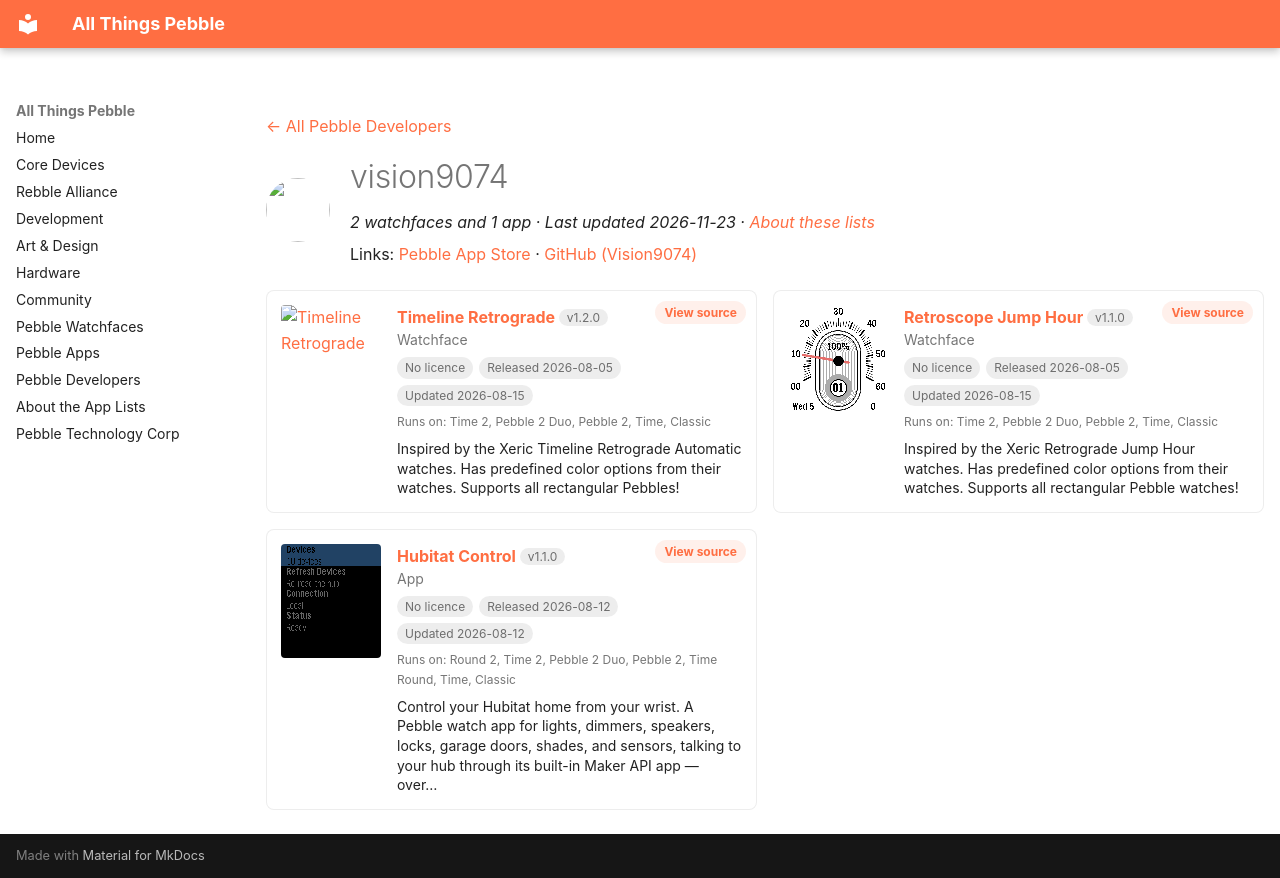

repository: saltedlolly/all-things-pebble · page: developers/vision9074.html · generator: mkdocs

---
title: "vision9074"
hide:
  - toc
---

<!-- Generated by scripts/update_app_directory.py: do not edit by hand -->
[← All Pebble Developers](../developers.md)

<div class="dev-header" markdown>
<img class="dev-avatar" src="https://github.com/Vision9074.png?size=128" alt="" width="64" height="64" loading="lazy" onerror="this.remove()">
<div class="dev-intro" markdown>

# vision9074

*2 watchfaces and 1 app · Last updated 2026-11-23 · [About these lists](../about-app-lists.md)*

Links: [Pebble App Store](https://apps.repebble.com/apps/dev/vision9074_e7a26c7cc7610e75672e26e7) · [GitHub (Vision9074)](https://github.com/Vision9074)

</div>
</div>

<div class="dev-controls" data-search-exclude hidden>
<div class="dev-filter" role="group" aria-label="Show"><button type="button" data-filter="all" aria-pressed="true">All <span>3</span></button><button type="button" data-filter="watchface" aria-pressed="false">Watchfaces <span>2</span></button><button type="button" data-filter="watchapp" aria-pressed="false">Apps <span>1</span></button></div>
<label class="dev-sort">Sort by <select><option value="updated">Recently updated</option><option value="released">Newest release</option><option value="title">A–Z</option></select></label>
</div>

<div class="app-grid dev-apps" data-search-exclude>
<div class="app-card" data-type="watchface" data-title="timeline retrograde" data-released="2026-08-05" data-updated="2026-08-15">
<a class="app-shot" href="https://apps.repebble.com/b5a83c82762942b7904cda3b" data-search-exclude><img src="../images/apps/b5a83c82762942b7904cda3b.png" alt="Timeline Retrograde" loading="lazy"></a>
<div class="app-info">
<h2 class="app-name" id="app-b5a83c82762942b7904cda3b"><a href="https://apps.repebble.com/b5a83c82762942b7904cda3b">Timeline Retrograde</a> <span class="app-version" title="Latest version" data-search-exclude>v1.2.0</span></h2>
<a class="app-source" href="https://github.com/Vision9074/pebble-watchface-timeline-retrograde" title="Source code" data-search-exclude>View source</a>
<div class="app-dev">Watchface</div>
<div class="app-tags" data-search-exclude><span class="app-licence app-licence--none" title="Licence">No licence</span> <span title="First published in the app store">Released 2026-08-05</span> <span title="Latest release in the app store">Updated 2026-08-15</span></div>
<div class="app-watches" title="Supported watches" data-search-exclude>Runs on: Time 2, Pebble 2 Duo, Pebble 2, Time, Classic</div>
<p class="app-desc">Inspired by the Xeric Timeline Retrograde Automatic watches. Has predefined color options from their watches. Supports all rectangular Pebbles!</p>
</div>
</div>
<div class="app-card" data-type="watchface" data-title="retroscope jump hour" data-released="2026-08-05" data-updated="2026-08-15">
<a class="app-shot" href="https://apps.repebble.com/41c511043e0745108f3e2696" data-search-exclude><img src="../images/apps/41c511043e0745108f3e2696.png" alt="Retroscope Jump Hour" loading="lazy"></a>
<div class="app-info">
<h2 class="app-name" id="app-41c511043e0745108f3e2696"><a href="https://apps.repebble.com/41c511043e0745108f3e2696">Retroscope Jump Hour</a> <span class="app-version" title="Latest version" data-search-exclude>v1.1.0</span></h2>
<a class="app-source" href="https://github.com/Vision9074/pebble-watchface-retroscope" title="Source code" data-search-exclude>View source</a>
<div class="app-dev">Watchface</div>
<div class="app-tags" data-search-exclude><span class="app-licence app-licence--none" title="Licence">No licence</span> <span title="First published in the app store">Released 2026-08-05</span> <span title="Latest release in the app store">Updated 2026-08-15</span></div>
<div class="app-watches" title="Supported watches" data-search-exclude>Runs on: Time 2, Pebble 2 Duo, Pebble 2, Time, Classic</div>
<p class="app-desc">Inspired by the Xeric Retrograde Jump Hour watches. Has predefined color options from their watches. Supports all rectangular Pebble watches!</p>
</div>
</div>
<div class="app-card" data-type="watchapp" data-title="hubitat control" data-released="2026-08-12" data-updated="2026-08-12">
<a class="app-shot" href="https://apps.repebble.com/5090015e5ff24c0c9f46af74" data-search-exclude><img src="../images/apps/5090015e5ff24c0c9f46af74.png" alt="Hubitat Control" loading="lazy"></a>
<div class="app-info">
<h2 class="app-name" id="app-5090015e5ff24c0c9f46af74"><a href="https://apps.repebble.com/5090015e5ff24c0c9f46af74">Hubitat Control</a> <span class="app-version" title="Latest version" data-search-exclude>v1.1.0</span></h2>
<a class="app-source" href="https://github.com/Vision9074/pebble-app-hubitat-control" title="Source code" data-search-exclude>View source</a>
<div class="app-dev">App</div>
<div class="app-tags" data-search-exclude><span class="app-licence app-licence--none" title="Licence">No licence</span> <span title="First published in the app store">Released 2026-08-12</span> <span title="Latest release in the app store">Updated 2026-08-12</span></div>
<div class="app-watches" title="Supported watches" data-search-exclude>Runs on: Round 2, Time 2, Pebble 2 Duo, Pebble 2, Time Round, Time, Classic</div>
<p class="app-desc">Control your Hubitat home from your wrist. A Pebble watch app for lights, dimmers, speakers, locks, garage doors, shades, and sensors, talking to your hub through its built-in Maker API app — over…</p>
</div>
</div>
</div>
